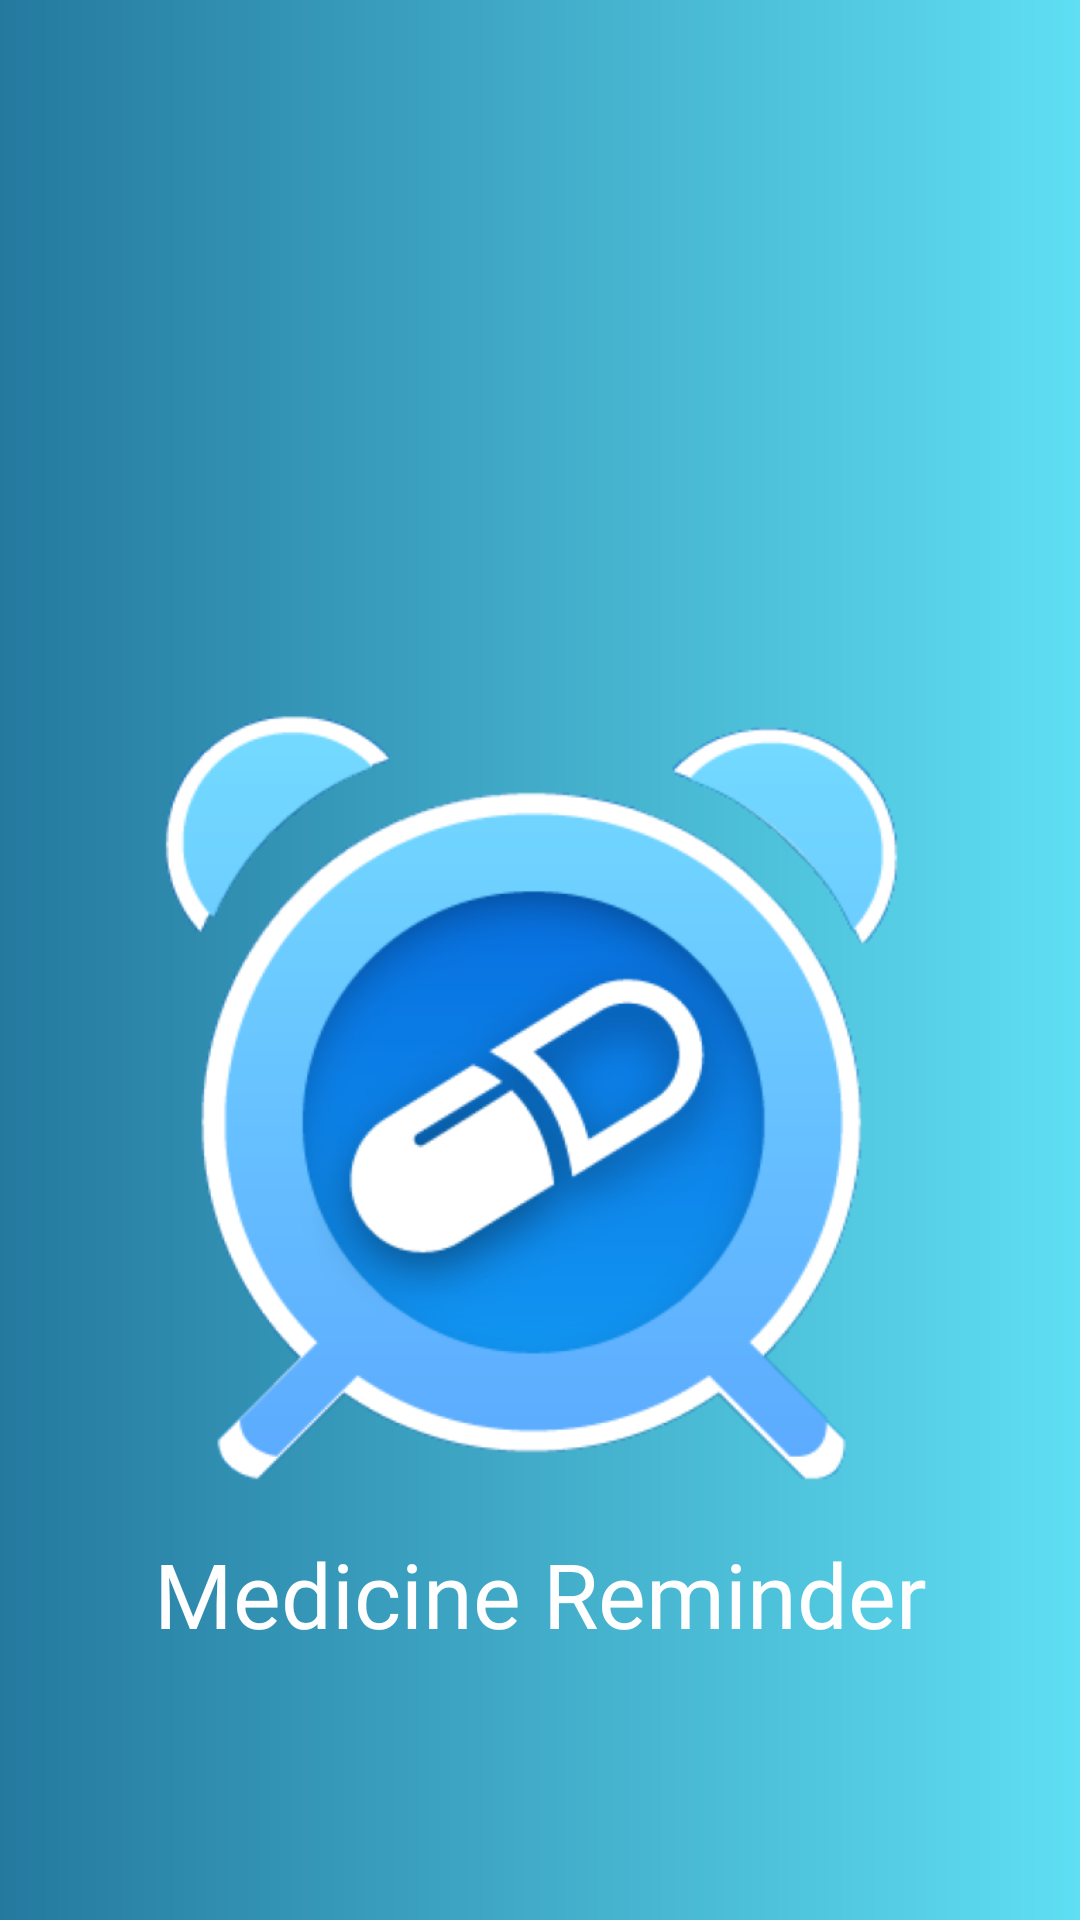

Write the Android layout XML for this screen, with the resource values it uses.
<!-- AndroidManifest.xml: application theme Theme.MedicineReminder -->
<!-- res/layout/activity_main.xml -->
<?xml version="1.0" encoding="utf-8"?>
<androidx.constraintlayout.widget.ConstraintLayout xmlns:android="http://schemas.android.com/apk/res/android"
    xmlns:app="http://schemas.android.com/apk/res-auto"
    xmlns:tools="http://schemas.android.com/tools"
    android:layout_width="match_parent"
    android:layout_height="match_parent"
    android:background="@drawable/splash_bg"
    tools:context=".splash.MainActivity">

    <ImageView
        android:id="@+id/imageView2"
        android:layout_width="260dp"
        android:layout_height="260dp"
        android:layout_marginStart="82dp"
        android:layout_marginTop="236dp"
        android:layout_marginEnd="82dp"
        app:layout_constraintEnd_toEndOf="parent"
        app:layout_constraintHorizontal_bias="0.538"
        app:layout_constraintStart_toStartOf="parent"
        app:layout_constraintTop_toTopOf="parent"
        app:srcCompat="@drawable/logo" />

    <TextView
        android:layout_width="wrap_content"
        android:layout_height="wrap_content"
        android:layout_marginTop="7dp"
        android:fontFamily="@font/roboto_bold"
        android:padding="8dp"
        android:gravity="center"
        android:text="Medicine Reminder"
        android:textColor="#FFFFFF"
        android:textSize="30dp"
        app:layout_constraintEnd_toEndOf="parent"
        app:layout_constraintStart_toStartOf="parent"
        app:layout_constraintTop_toBottomOf="@+id/imageView2" />
</androidx.constraintlayout.widget.ConstraintLayout>
<!-- resources referenced by this layout -->
<resources>
  <!-- drawable logo: png bitmap (drawable, 139155 bytes) -->
  <!-- drawable splash_bg (drawable) -->
  <shape xmlns:android="http://schemas.android.com/apk/res/android"
      android:shape="rectangle">
      <gradient
          android:startColor="@color/mainColor"
          android:endColor="@color/LightBlue"
          android:type="linear" />
  </shape>
  <style name="Theme.MedicineReminder" parent="Theme.AppCompat.Light.NoActionBar">
          
          <item name="colorPrimary">@color/purple_500</item>
          <item name="colorPrimaryVariant">@color/purple_700</item>
          <item name="colorOnPrimary">@color/white</item>
          
          <item name="colorSecondary">@color/teal_200</item>
          <item name="colorSecondaryVariant">@color/teal_700</item>
          <item name="colorOnSecondary">@color/black</item>
          
          <item name="android:statusBarColor" tools:targetApi="l">@color/barColorDark2</item>
          
      </style>
  <color name="mainColor">#24799F</color>
  <color name="LightBlue">#5FDFF3</color>
  <color name="purple_500">#FF6200EE</color>
  <color name="purple_700">#FF3700B3</color>
  <color name="white">#FFFFFFFF</color>
  <color name="teal_200">#FF03DAC5</color>
  <color name="teal_700">#FF018786</color>
  <color name="black">#FF000000</color>
  <color name="barColorDark2">#109db0</color>
</resources>
